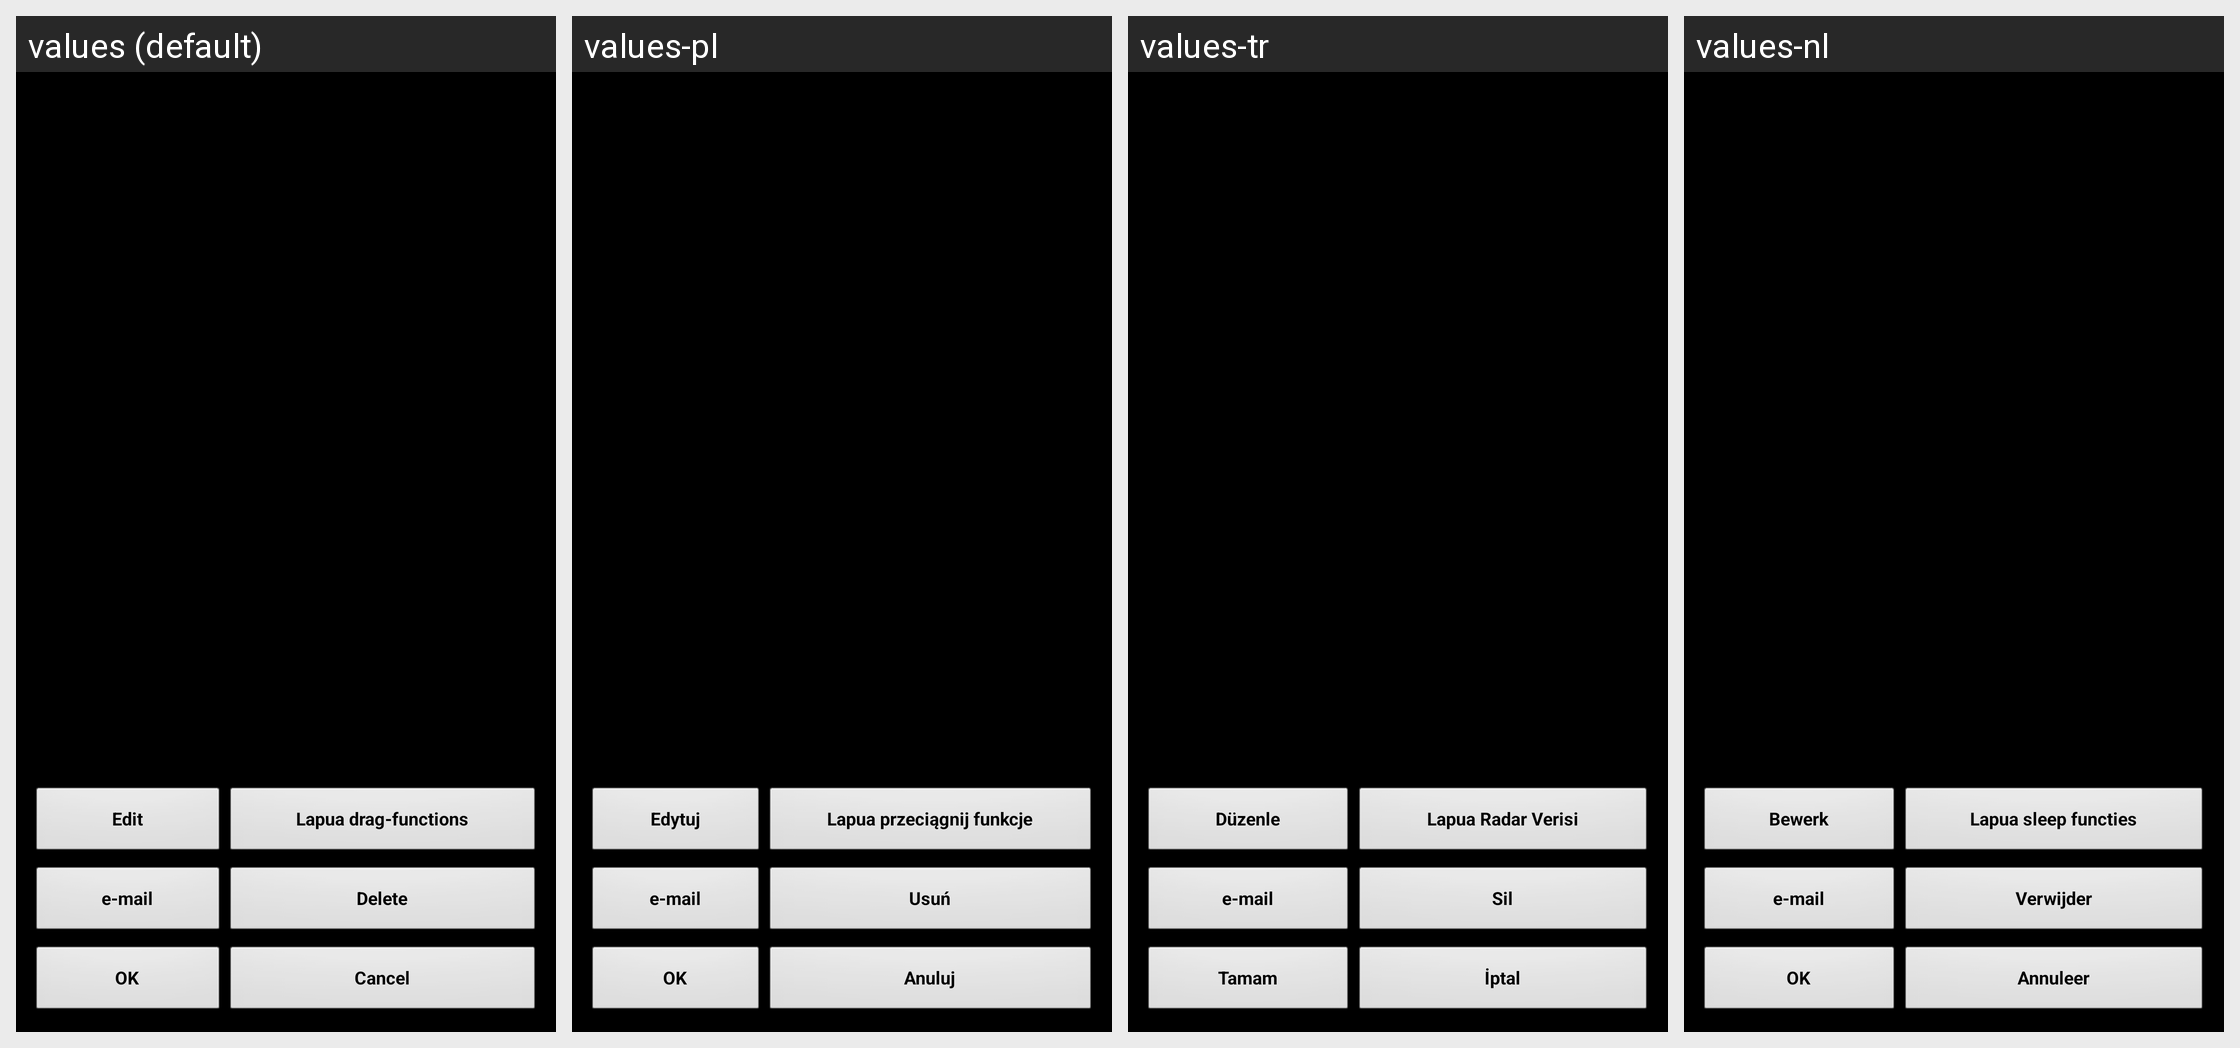

The same Android screen rendered under several of its app's locales, left to right. List the strings drawn on it with the default value and each locale's translation.
Android screen res/layout/draglist.xml rendered under 4 locales, left to right: values (default), values-pl, values-tr, values-nl. Device: Nexus 5 (rendered at 1080×1920; each locale shown at half size, 540×960, under a caption strip naming it); theme MyTheme.
Other locales in the repository, not shown: values-ar, values-be, values-bg, values-bn, values-da, values-de, values-en-rGB, values-es, values-fa, values-fi, values-fr, values-hi, values-in, values-it, values-ja, values-ko, values-nb, values-pt, values-pt-rBR, values-pt-rPT, values-ru, values-sv, values-tg, values-zh, values-zh-rCN, values-zh-rHK, values-zh-rSG, values-zh-rTW.
Strings drawn on this screen, with the default value and each locale's value (text and hints the layout hard-codes, and strings that could not be matched under every locale, appear in the picture but are not listed):

View_str
  values: Edit
  values-pl: Edytuj
  values-tr: Düzenle
  values-nl: Bewerk

download_lapua_label
  values: Lapua drag-functions
  values-pl: Lapua przeciągnij funkcje
  values-tr: Lapua Radar Verisi
  values-nl: Lapua sleep functies

Mail_str
  values: e-mail
  values-pl: e-mail
  values-tr: e-mail
  values-nl: e-mail

Delete_str
  values: Delete
  values-pl: Usuń
  values-tr: Sil
  values-nl: Verwijder

ok_label
  values: OK
  values-pl: OK
  values-tr: Tamam
  values-nl: OK

cancel_label
  values: Cancel
  values-pl: Anuluj
  values-tr: İptal
  values-nl: Annuleer
